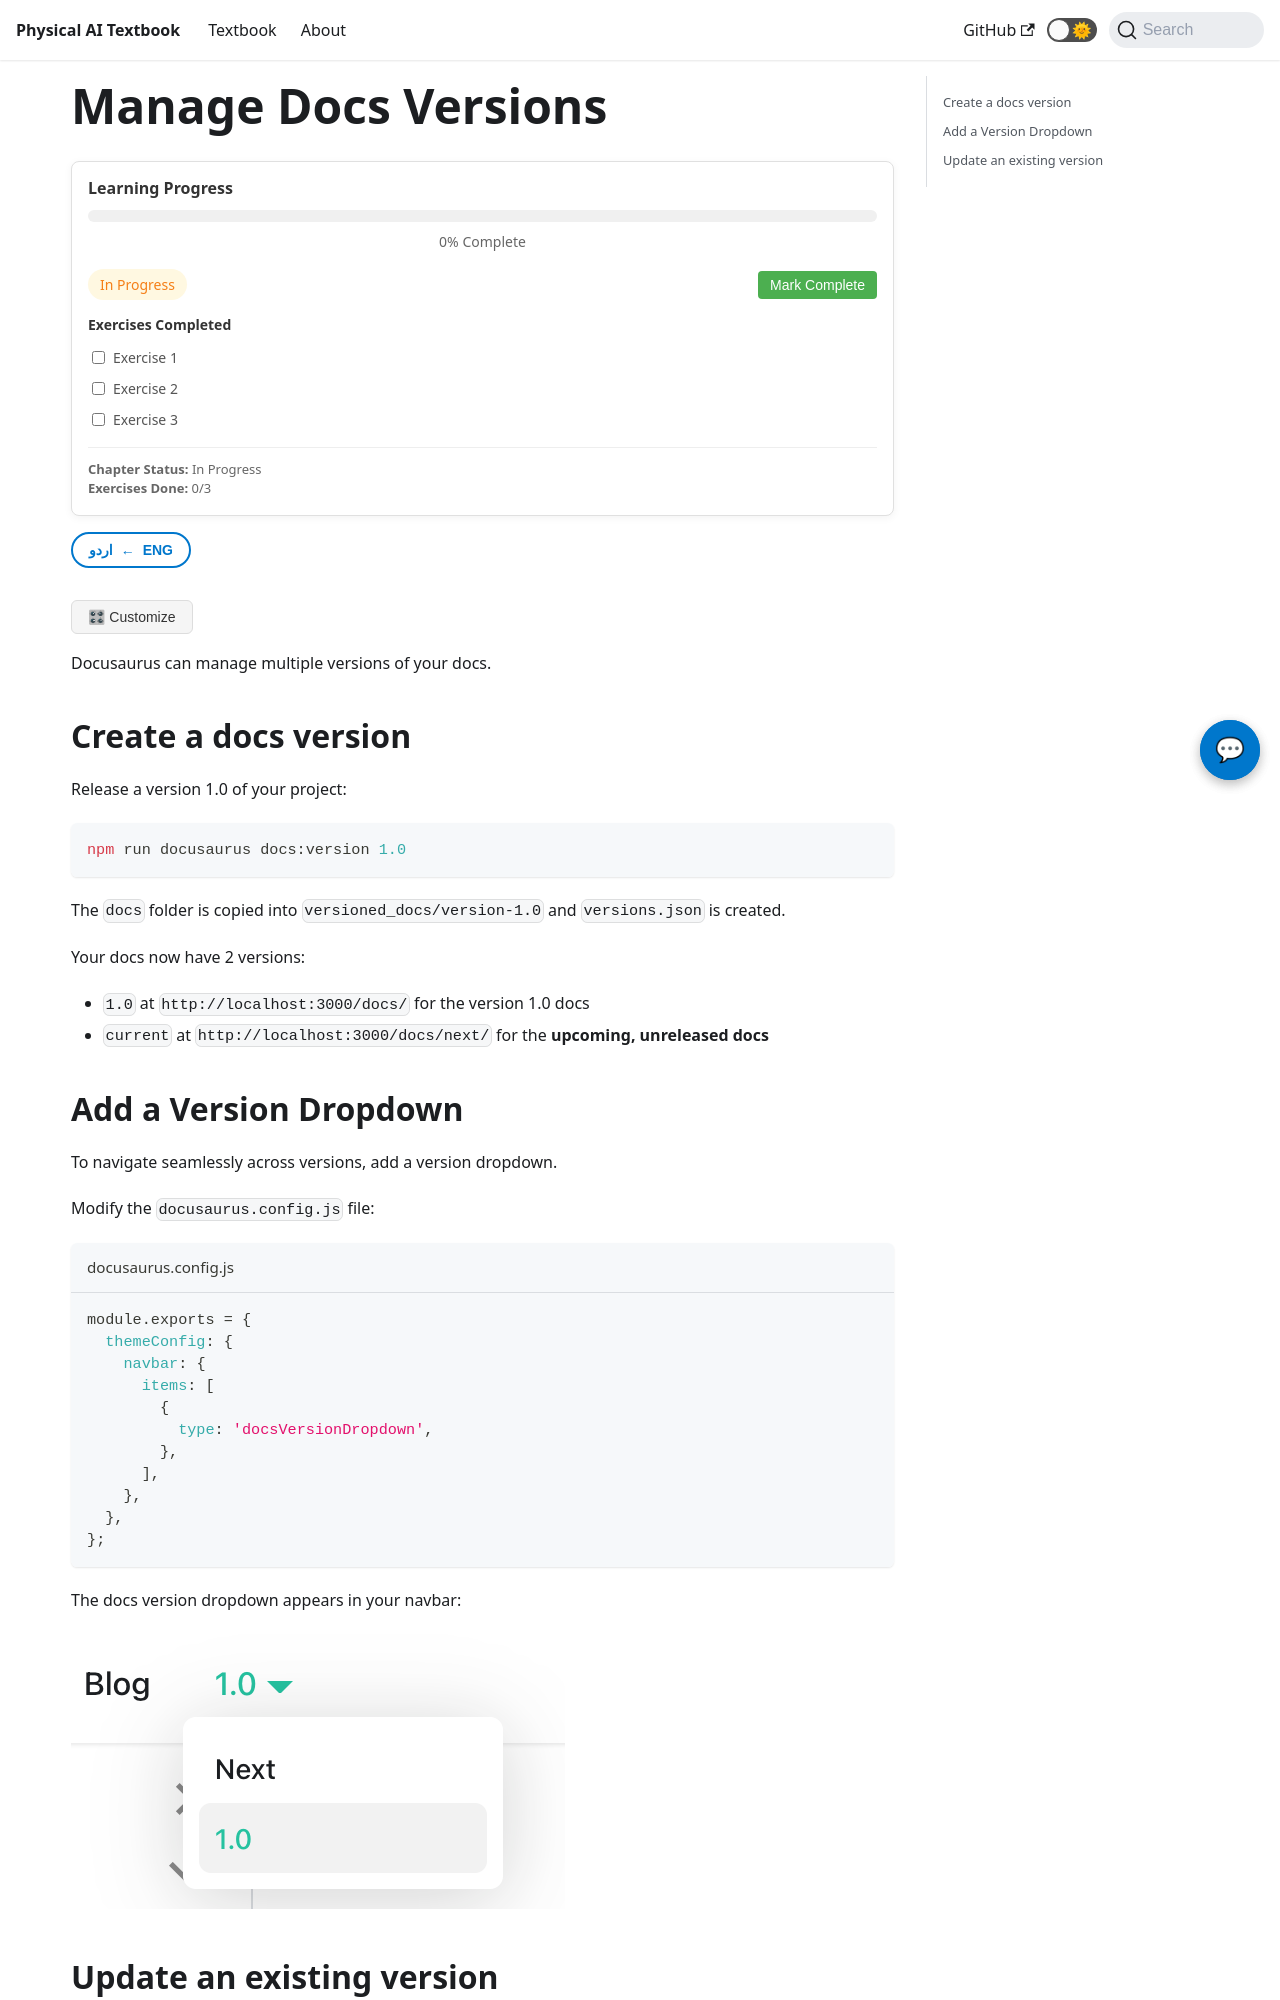

repository: MubashirJatoi/physical-ai-book · page: docs/tutorial-extras/manage-docs-versions.html · generator: docusaurus

---
sidebar_position: 1
---

import ChatbotWidget from '@site/src/components/ChatbotWidget';
import ProgressTracker from '@site/src/components/ProgressTracker';
import UrduTranslationToggle from '@site/src/components/UrduTranslationToggle';
import PersonalizationButton from '@site/src/components/PersonalizationButton';
import ImageGallery from '@site/src/components/ImageGallery';
import VideoEmbed from '@site/src/components/VideoEmbed';
import CodePlayground from '@site/src/components/CodePlayground';

# Manage Docs Versions

<ChatbotWidget />
<ProgressTracker chapterId="tutorial-manage-docs-versions" />
<UrduTranslationToggle />
<PersonalizationButton />

Docusaurus can manage multiple versions of your docs.

## Create a docs version

Release a version 1.0 of your project:

```bash
npm run docusaurus docs:version 1.0
```

The `docs` folder is copied into `versioned_docs/version-1.0` and `versions.json` is created.

Your docs now have 2 versions:

- `1.0` at `http://localhost:3000/docs/` for the version 1.0 docs
- `current` at `http://localhost:3000/docs/next/` for the **upcoming, unreleased docs**
